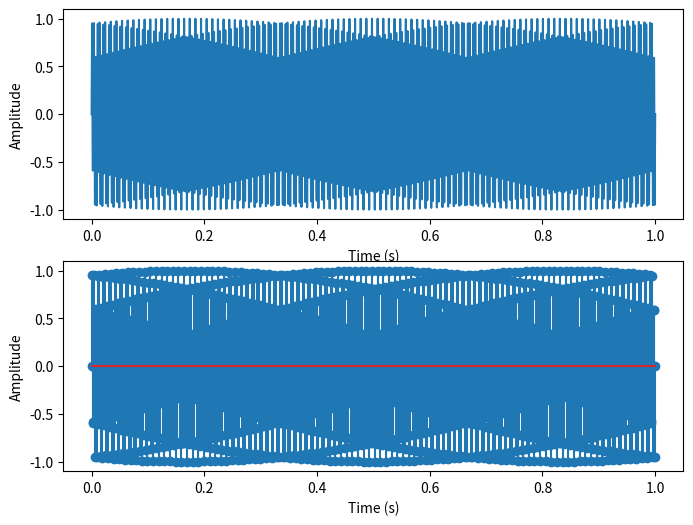

Reproduce this figure in Python.
import numpy as np
import matplotlib.pyplot as plt

# Define the analog signal
fs = 1000
t = np.linspace(0, 1, fs)
analog_signal = np.sin(2 * np.pi * 300 * t)

# Define the Nyquist rate
fs_nyquist = 2 * 300

# Sample the analog signal
digital_signal = analog_signal[::int(fs / (1.5 * fs_nyquist))]
# Plot the signals
fig, axs = plt.subplots(2, 1, figsize=(8, 6))
axs[0].plot(t, analog_signal)
axs[0].set_xlabel('Time (s)')
axs[0].set_ylabel('Amplitude')
axs[1].stem(np.arange(len(digital_signal)) * t[-1] / (len(digital_signal) - 1), digital_signal)
axs[1].set_xlabel('Time (s)')
axs[1].set_ylabel('Amplitude')
plt.show()